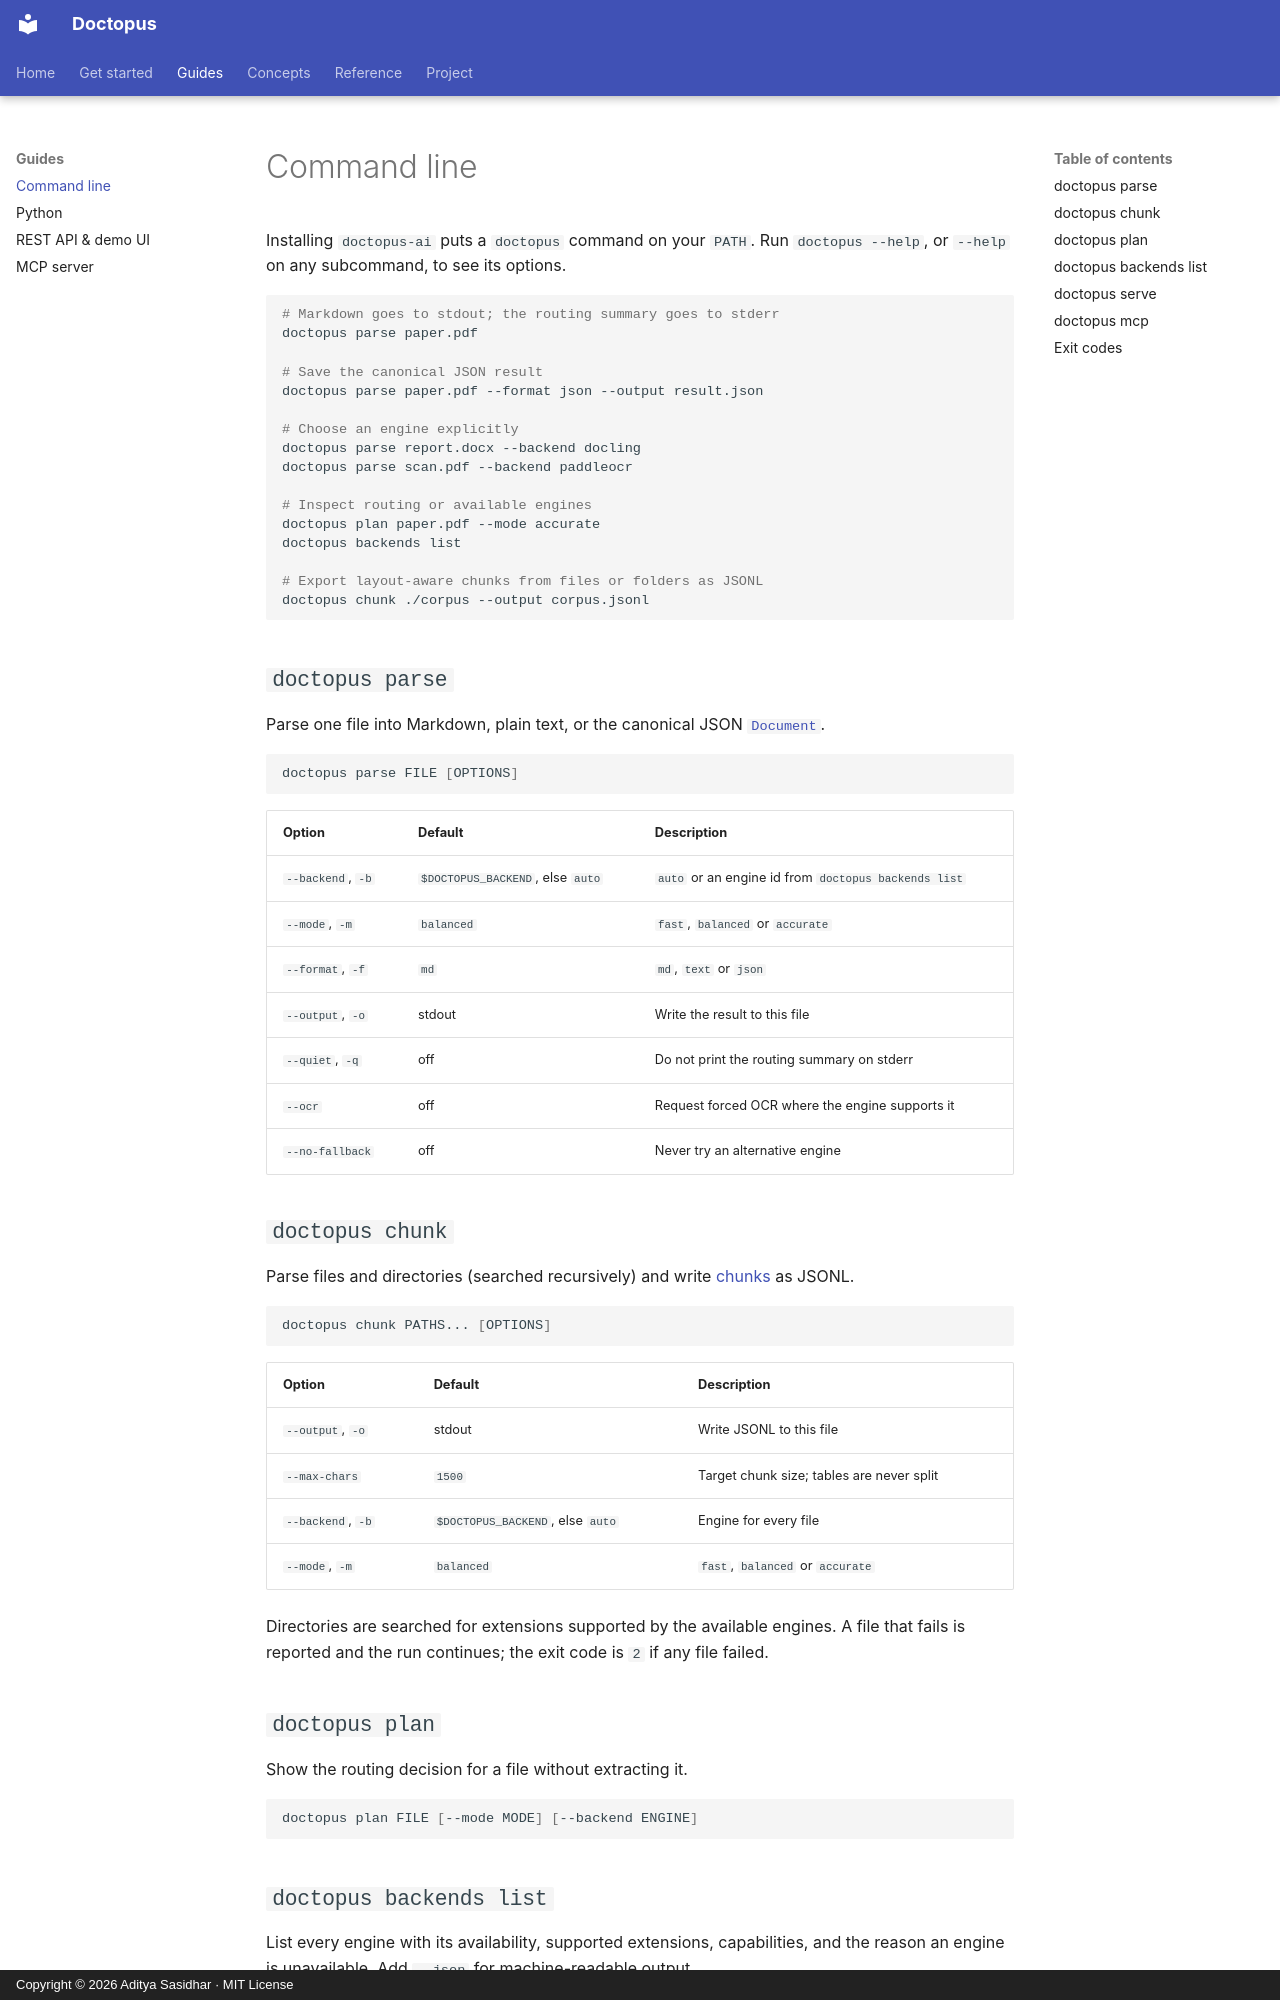

repository: adityasasidhar/doctopus · page: usage/cli/index.html · generator: mkdocs · copyright: Copyright © 2026 Aditya Sasidhar · MIT License

# Command line

Installing `doctopus-ai` puts a `doctopus` command on your `PATH`. Run `doctopus --help`, or `--help` on any subcommand, to see its options.

```bash
# Markdown goes to stdout; the routing summary goes to stderr
doctopus parse paper.pdf

# Save the canonical JSON result
doctopus parse paper.pdf --format json --output result.json

# Choose an engine explicitly
doctopus parse report.docx --backend docling
doctopus parse scan.pdf --backend paddleocr

# Inspect routing or available engines
doctopus plan paper.pdf --mode accurate
doctopus backends list

# Export layout-aware chunks from files or folders as JSONL
doctopus chunk ./corpus --output corpus.jsonl
```

## `doctopus parse`

Parse one file into Markdown, plain text, or the canonical JSON [`Document`](../concepts/output.md).

```bash
doctopus parse FILE [OPTIONS]
```

| Option | Default | Description |
| --- | --- | --- |
| `--backend`, `-b` | `$DOCTOPUS_BACKEND`, else `auto` | `auto` or an engine id from `doctopus backends list` |
| `--mode`, `-m` | `balanced` | `fast`, `balanced` or `accurate` |
| `--format`, `-f` | `md` | `md`, `text` or `json` |
| `--output`, `-o` | stdout | Write the result to this file |
| `--quiet`, `-q` | off | Do not print the routing summary on stderr |
| `--ocr` | off | Request forced OCR where the engine supports it |
| `--no-fallback` | off | Never try an alternative engine |

## `doctopus chunk`

Parse files and directories (searched recursively) and write [chunks](../concepts/chunking.md) as JSONL.

```bash
doctopus chunk PATHS... [OPTIONS]
```

| Option | Default | Description |
| --- | --- | --- |
| `--output`, `-o` | stdout | Write JSONL to this file |
| `--max-chars` | `1500` | Target chunk size; tables are never split |
| `--backend`, `-b` | `$DOCTOPUS_BACKEND`, else `auto` | Engine for every file |
| `--mode`, `-m` | `balanced` | `fast`, `balanced` or `accurate` |

Directories are searched for extensions supported by the available engines. A file that fails is reported and the run continues; the exit code is `2` if any file failed.
